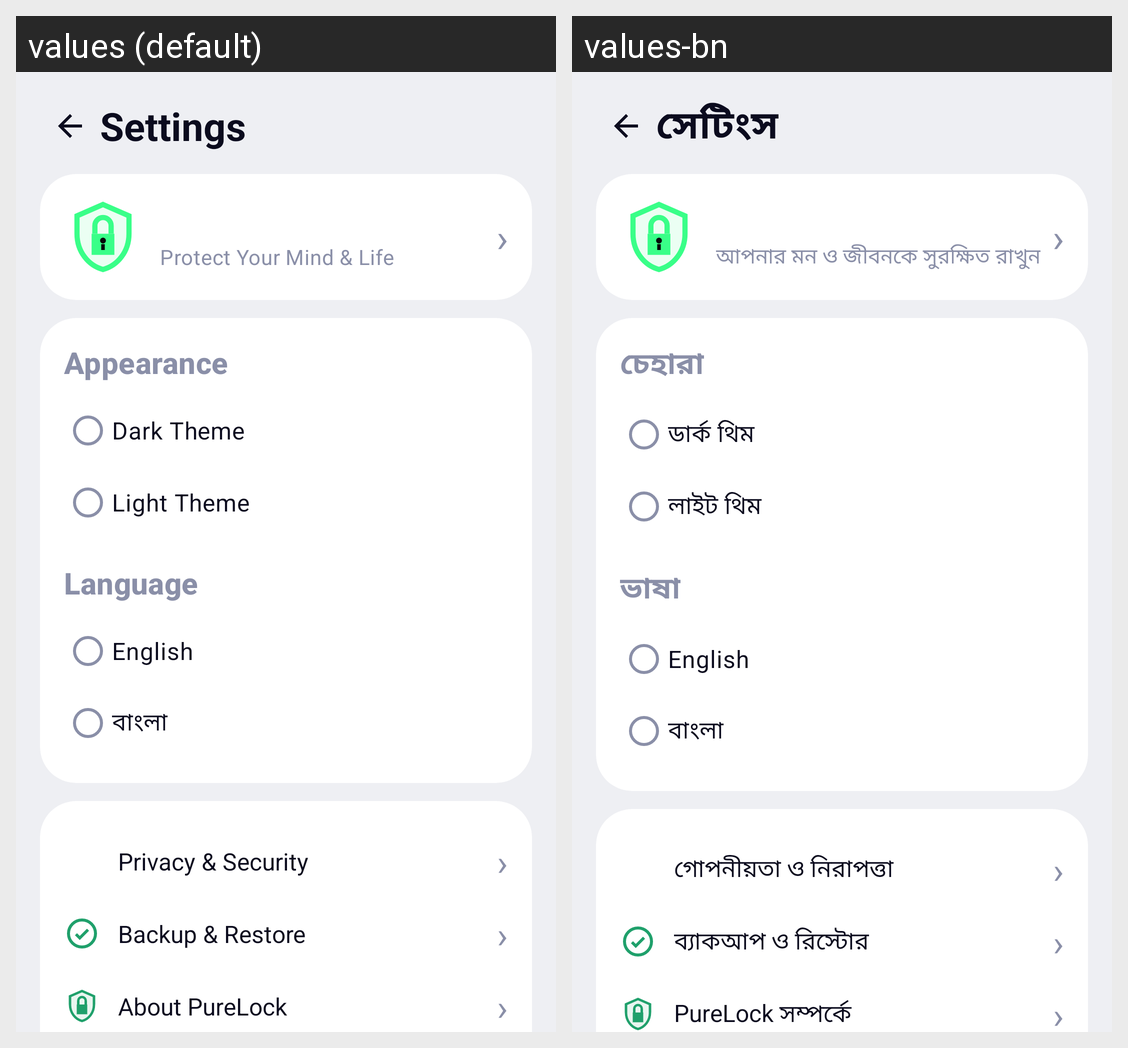

Locale-by-locale string values for the Android screen shown in this grid:
Android screen res/layout/fragment_settings.xml rendered under 2 locales, left to right: values (default), values-bn. Device: Nexus 5 (rendered at 1080×1920; each locale shown at half size, 540×960, under a caption strip naming it); theme Theme.PureLock.White.
Strings drawn on this screen, with the default value and each locale's value (text and hints the layout hard-codes, and strings that could not be matched under every locale, appear in the picture but are not listed):

nav_settings
  values: Settings
  values-bn: সেটিংস

app_tagline
  values: Protect Your Mind & Life
  values-bn: আপনার মন ও জীবনকে সুরক্ষিত রাখুন

set_appearance
  values: Appearance
  values-bn: চেহারা

set_theme_dark
  values: Dark Theme
  values-bn: ডার্ক থিম

set_theme_light
  values: Light Theme
  values-bn: লাইট থিম

set_language
  values: Language
  values-bn: ভাষা

set_privacy_row
  values: Privacy & Security
  values-bn: গোপনীয়তা ও নিরাপত্তা

set_backup_row
  values: Backup & Restore
  values-bn: ব্যাকআপ ও রিস্টোর

set_about_row
  values: About PureLock
  values-bn: PureLock সম্পর্কে

set_about
  values: About PureLock
  values-bn: PureLock সম্পর্কে
